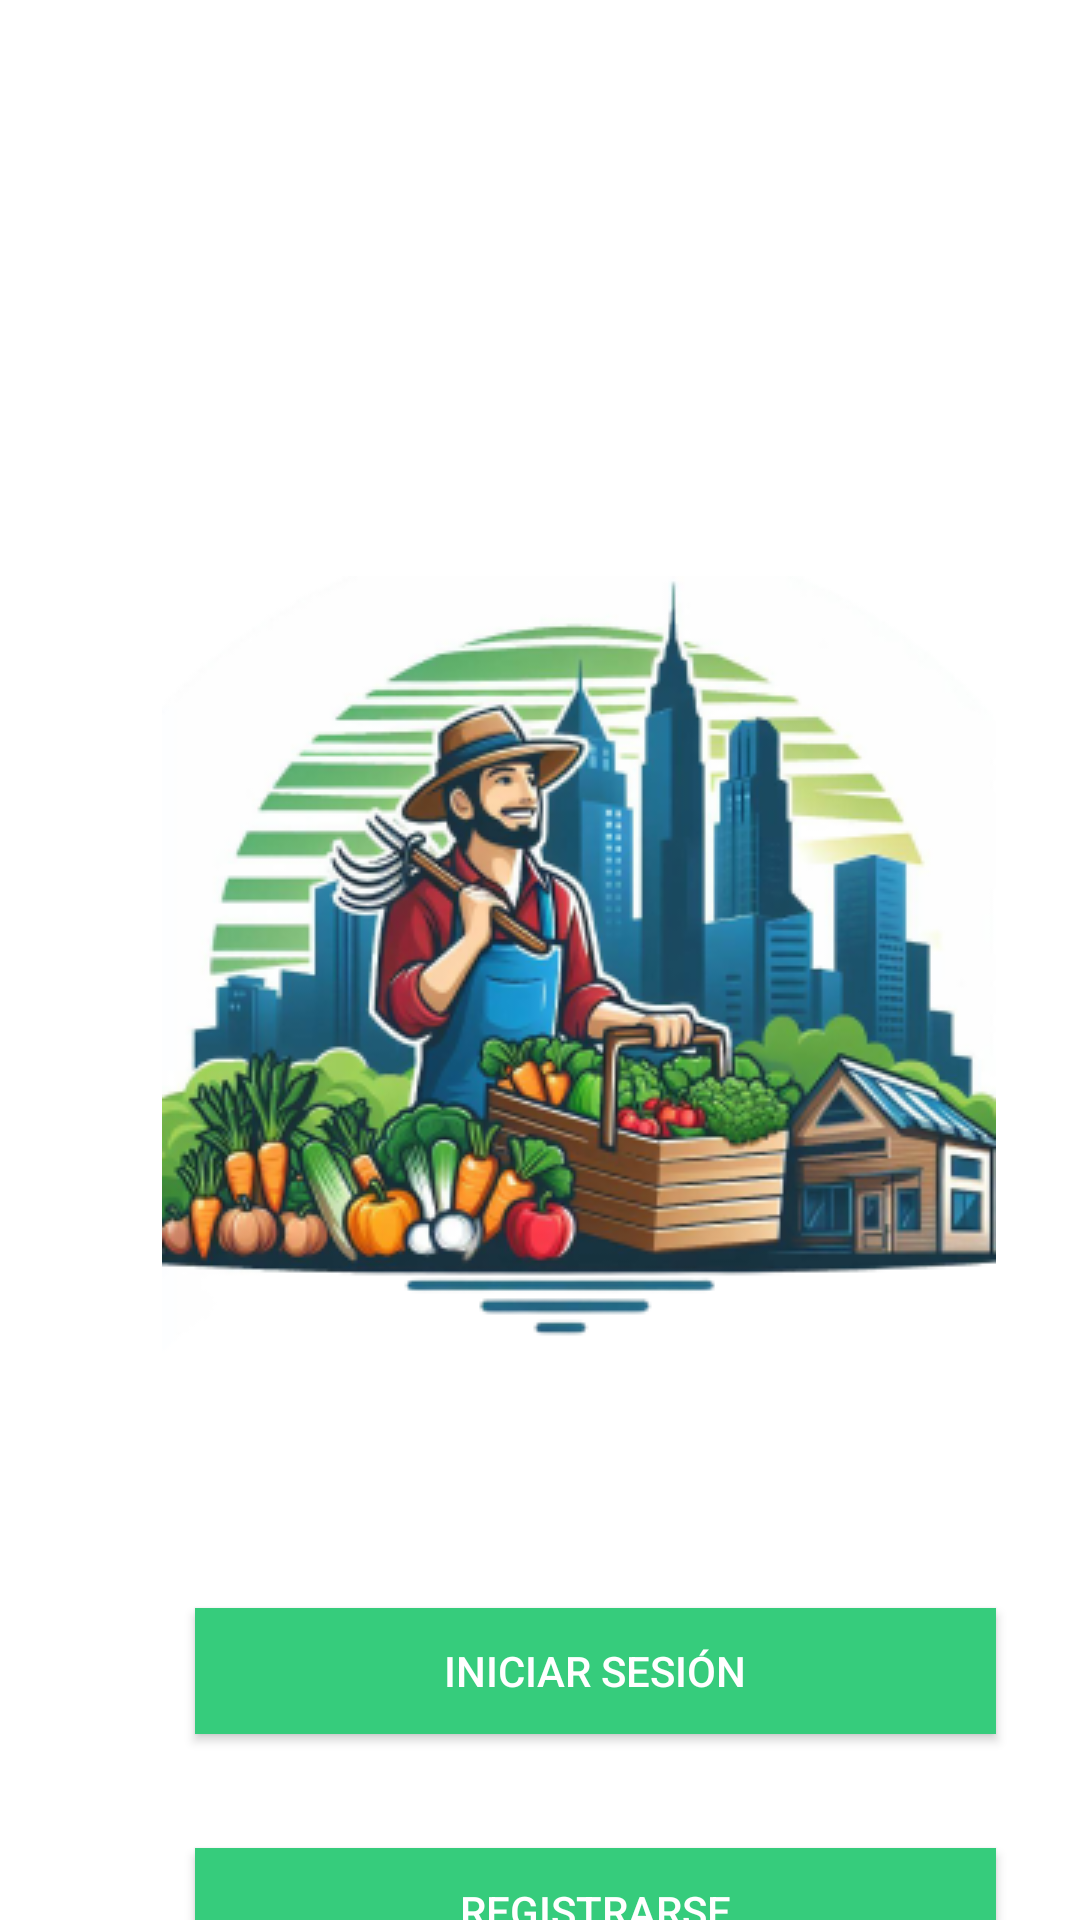

Reconstruct the res/layout file that produces this screen, plus the resources it refers to.
<!-- AndroidManifest.xml: application theme Theme.Granjapp -->
<!-- res/layout/activity_iniciode_app.xml -->
<?xml version="1.0" encoding="utf-8"?>
<androidx.constraintlayout.widget.ConstraintLayout xmlns:android="http://schemas.android.com/apk/res/android"
    xmlns:app="http://schemas.android.com/apk/res-auto"
    xmlns:tools="http://schemas.android.com/tools"
    android:id="@+id/main"
    android:layout_width="match_parent"
    android:layout_height="match_parent"
    tools:context=".MainActivity">

    <FrameLayout
        android:layout_width="match_parent"
        android:layout_height="match_parent"
        tools:layout_editor_absoluteX="50dp"
        tools:layout_editor_absoluteY="174dp">

        <androidx.appcompat.widget.AppCompatButton
            android:id="@+id/btnIniciarSesion"
            android:layout_width="267dp"
            android:layout_height="42dp"
            android:layout_marginStart="65dp"
            android:layout_marginTop="536dp"
            android:background="#36CC7C"
            android:text="@string/btn_login"
            android:textColor="@color/white"
            app:layout_constraintStart_toStartOf="parent"
            app:layout_constraintTop_toTopOf="parent" />

        <androidx.appcompat.widget.AppCompatButton
            android:id="@+id/btnRegistrarse"
            android:layout_width="267dp"
            android:layout_height="42dp"
            android:layout_marginStart="65dp"
            android:layout_marginTop="616dp"
            android:background="#36CC7C"
            android:text="@string/btn_register"
            android:textColor="@color/white"
            app:layout_constraintStart_toStartOf="parent"
            app:layout_constraintTop_toBottomOf="@+id/btnIniciarSesion" />

        <ImageView
            android:layout_width="278dp"
            android:layout_height="261dp"
            android:layout_marginStart="54dp"
            android:layout_marginTop="192dp"
            android:src="@mipmap/imagen"
            app:layout_constraintStart_toStartOf="parent"
            app:layout_constraintTop_toTopOf="parent" />
    </FrameLayout>

</androidx.constraintlayout.widget.ConstraintLayout>
<!-- resources referenced by this layout -->
<resources>
  <color name="white">#FFFFFFFF</color>
  <!-- mipmap imagen: png bitmap (mipmap-hdpi, 122391 bytes) -->
  <string name="btn_login">Iniciar Sesión</string>
  <string name="btn_register">Registrarse</string>
  <style name="Theme.Granjapp" parent="Theme.MaterialComponents.DayNight.DarkActionBar">
          
          <item name="colorPrimary">@color/purple_500</item>
          <item name="colorPrimaryVariant">@color/purple_700</item>
          <item name="colorOnPrimary">@color/white</item>
          
          <item name="colorSecondary">@color/teal_200</item>
          <item name="colorSecondaryVariant">@color/teal_700</item>
          <item name="colorOnSecondary">@color/black</item>
          
          <item name="android:statusBarColor">?attr/colorPrimaryVariant</item>
          
      </style>
  <color name="purple_500">#FF6200EE</color>
  <color name="purple_700">#FF3700B3</color>
  <color name="teal_200">#FF03DAC5</color>
  <color name="teal_700">#FF018786</color>
  <color name="black">#FF000000</color>
</resources>
